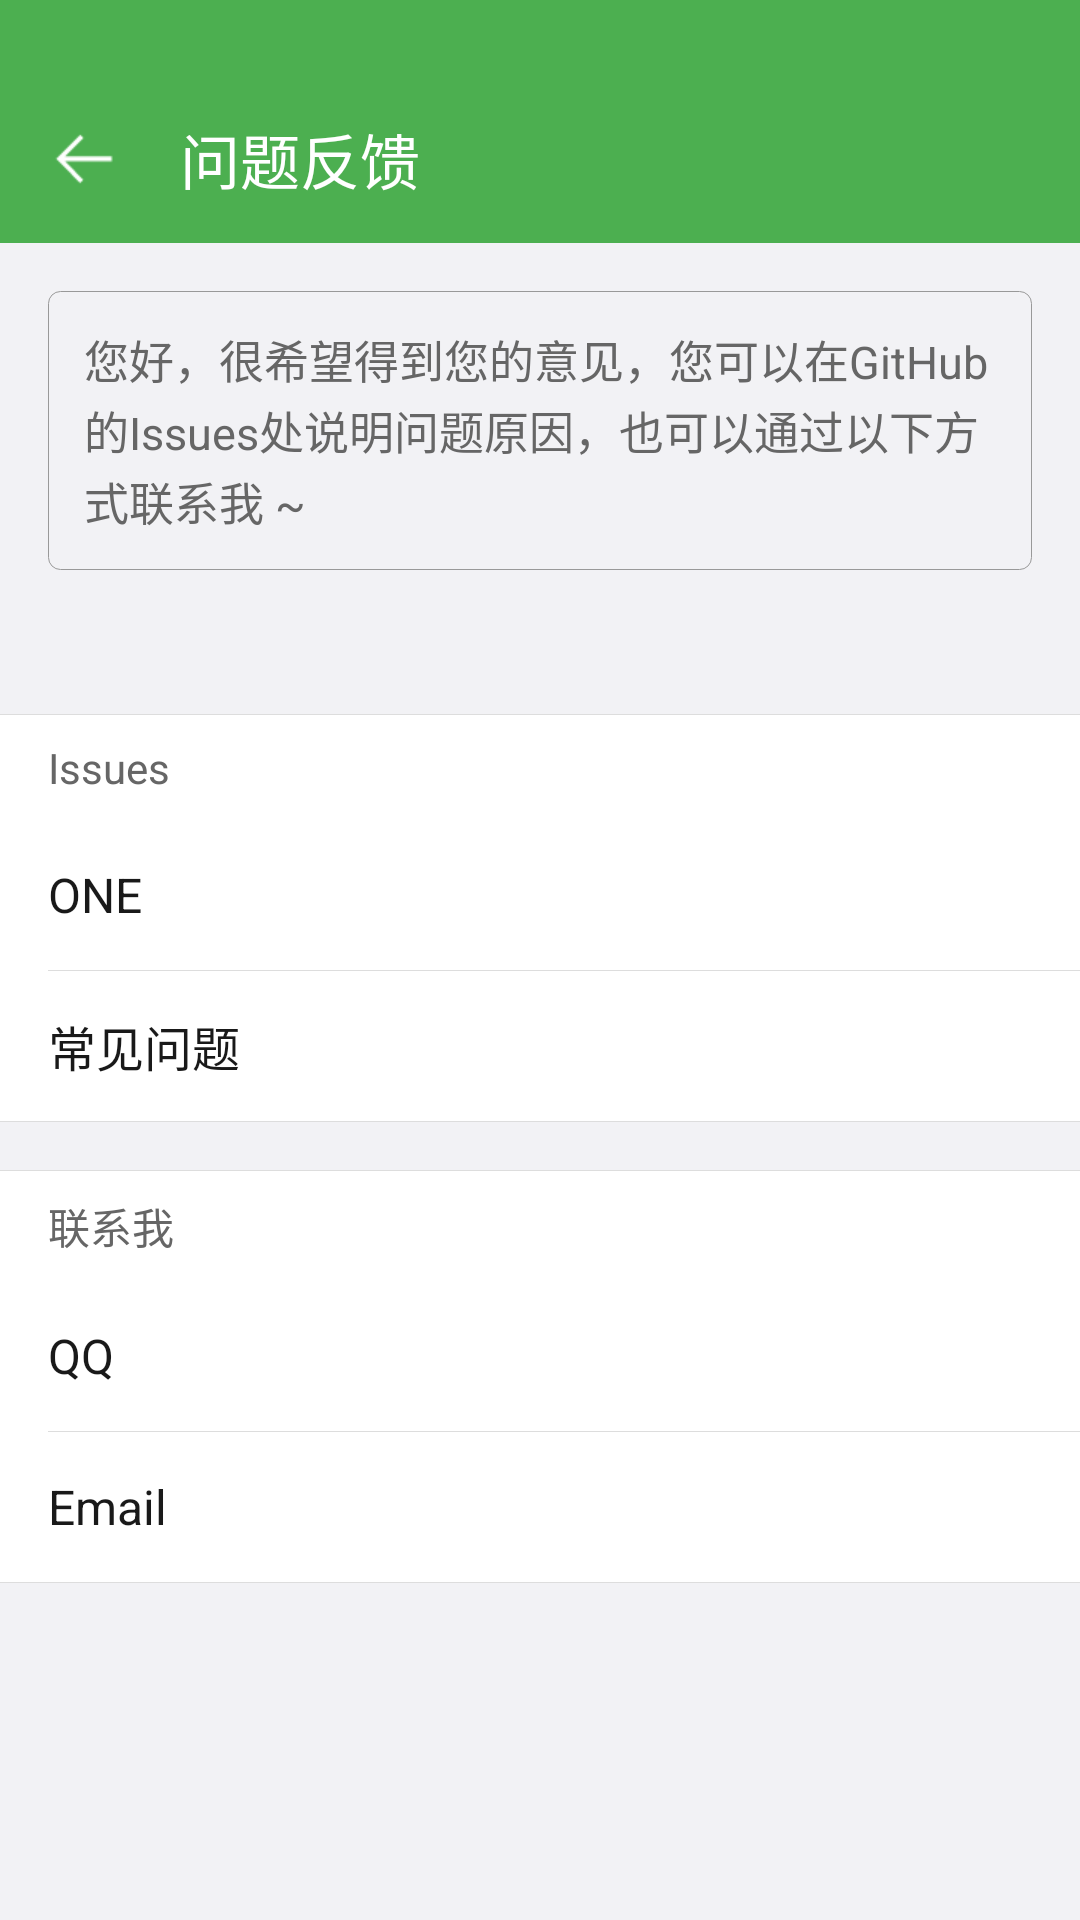

Reconstruct the res/layout file that produces this screen, plus the resources it refers to.
<!-- AndroidManifest.xml: application theme OneAppTheme.OverlapSystemBar -->
<!-- res/layout/layout_problem_feedback.xml -->
<?xml version="1.0" encoding="utf-8"?>
<LinearLayout xmlns:android="http://schemas.android.com/apk/res/android"
    xmlns:app="http://schemas.android.com/apk/res-auto"
    android:layout_width="match_parent"
    android:layout_height="match_parent"
    android:background="@color/colorPageBackground"
    android:orientation="vertical">

    <View
        android:layout_width="match_parent"
        android:layout_height="@dimen/status_bar_height"
        android:background="@color/colorNavigation" />

    <android.support.v7.widget.Toolbar
        android:id="@+id/toolbar"
        android:layout_width="match_parent"
        android:layout_height="?attr/actionBarSize"
        android:background="@color/colorNavigation"
        android:theme="@style/ToolBarDark"
        app:contentInsetStartWithNavigation="0dp"
        app:navigationIcon="@drawable/ic_back"
        app:title="@string/problem_feedback" />

    <TextView
        android:layout_width="match_parent"
        android:layout_height="wrap_content"
        android:layout_margin="16dp"
        android:background="@drawable/bg_text_hint"
        android:lineSpacingExtra="2dp"
        android:padding="12dp"
        android:text="@string/problem_feedback_content"
        android:textColor="@color/colorTextGrayDark"
        android:textSize="15sp" />

    <LinearLayout
        android:layout_width="match_parent"
        android:layout_height="wrap_content"
        android:layout_marginTop="32dp"
        android:background="@color/white"
        android:orientation="vertical">

        <View style="@style/horizontalLine" />

        <TextView
            style="@style/infoItemTitle"
            android:text="Issues" />

        <TextView
            android:id="@+id/tvIssues"
            style="@style/infoItem"
            android:text="ONE" />

        <View
            style="@style/horizontalLine"
            android:layout_marginLeft="16dp" />

        <TextView
            android:id="@+id/tvProblems"
            style="@style/infoItem"
            android:text="@string/faq_name" />

        <View style="@style/horizontalLine" />
    </LinearLayout>

    <LinearLayout
        android:layout_width="match_parent"
        android:layout_height="wrap_content"
        android:layout_marginTop="16dp"
        android:background="@color/white"
        android:orientation="vertical">

        <View style="@style/horizontalLine" />

        <TextView
            style="@style/infoItemTitle"
            android:text="@string/contact_me" />

        <TextView
            android:id="@+id/tvQQ"
            style="@style/infoItem"
            android:text="QQ" />

        <View
            style="@style/horizontalLine"
            android:layout_marginLeft="16dp" />

        <TextView
            android:id="@+id/tvEmail"
            style="@style/infoItem"
            android:text="Email" />

        <View style="@style/horizontalLine" />
    </LinearLayout>
</LinearLayout>
<!-- resources referenced by this layout -->
<resources>
  <color name="colorNavigation">#4CAF50</color>
  <color name="colorPageBackground">#f2f2f5</color>
  <color name="colorTextGrayDark">#666666</color>
  <color name="white">#FFFFFF</color>
  <dimen name="status_bar_height">25dp</dimen>
  <!-- drawable bg_text_hint (drawable) -->
  <?xml version="1.0" encoding="utf-8"?>
  <shape xmlns:android="http://schemas.android.com/apk/res/android"
      android:shape="rectangle">
  
      <solid android:color="@color/colorPageBackground" />
  
      <stroke
          android:width="1px"
          android:color="@color/colorTextGray" />
  
      <corners android:radius="4dp" />
  
  </shape>
  <!-- drawable ic_back: png bitmap (drawable-xhdpi, 431 bytes) -->
  <string name="contact_me">联系我</string>
  <string name="faq_name">常见问题</string>
  <string name="problem_feedback">问题反馈</string>
  <string name="problem_feedback_content">您好，很希望得到您的意见，您可以在GitHub的Issues处说明问题原因，也可以通过以下方式联系我 ~ </string>
  <style name="ToolBarDark" parent="ThemeOverlay.AppCompat.Dark" />
  <style name="horizontalLine">
          <item name="android:layout_width">match_parent</item>
          <item name="android:layout_height">1px</item>
          <item name="android:background">@color/colorItemDivideLine</item>
      </style>
  <style name="infoItem">
          <item name="android:layout_width">match_parent</item>
          <item name="android:layout_height">50dp</item>
          <item name="android:background">?android:attr/selectableItemBackground</item>
          <item name="android:gravity">center_vertical</item>
          <item name="android:paddingLeft">16dp</item>
          <item name="android:paddingRight">16dp</item>
          <item name="android:textColor">@color/colorTextBlack</item>
          <item name="android:textSize">16sp</item>
          <item name="android:clickable">true</item>
      </style>
  <style name="infoItemTitle">
          <item name="android:layout_width">match_parent</item>
          <item name="android:layout_height">wrap_content</item>
          <item name="android:background">@color/white</item>
          <item name="android:paddingLeft">16dp</item>
          <item name="android:paddingRight">16dp</item>
          <item name="android:paddingTop">8dp</item>
          <item name="android:paddingBottom">8dp</item>
          <item name="android:textColor">@color/colorTextGrayDark</item>
          <item name="android:textSize">14sp</item>
      </style>
  <style name="OneAppTheme.OverlapSystemBar" />
  <color name="colorTextGray">#999999</color>
  <color name="colorItemDivideLine">#FFDDDDDD</color>
  <color name="colorTextBlack">#191919</color>
</resources>
